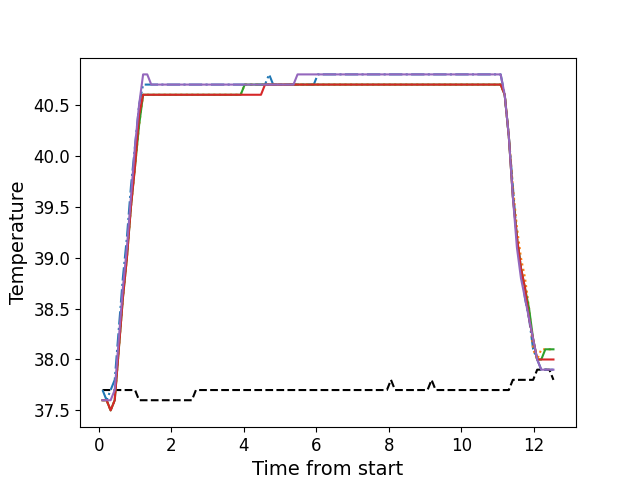

The table this chart was drawn from, first rows:
, times, neutral, z1, z2, z3, z4, z5
0, 0.106, 37.7, 37.7, 37.6, 37.6, 37.6, 37.6
1, 0.218, 37.7, 37.6, 37.6, 37.6, 37.6, 37.6
2, 0.329, 37.7, 37.7, 37.5, 37.5, 37.5, 37.6
3, 0.442, 37.7, 37.8, 37.6, 37.6, 37.6, 37.7
4, 0.554, 37.7, 38.3, 38.1, 38.1, 38.1, 38.2
5, 0.666, 37.7, 38.8, 38.6, 38.6, 38.6, 38.7
6, 0.778, 37.7, 39.2, 39.0, 39.0, 39.0, 39.1
7, 0.8895, 37.7, 39.7, 39.5, 39.5, 39.5, 39.6
8, 1.003, 37.7, 40.1, 39.9, 39.9, 39.9, 40.1
9, 1.114, 37.6, 40.5, 40.3, 40.3, 40.4, 40.5
10, 1.225, 37.6, 40.7, 40.6, 40.6, 40.6, 40.8
11, 1.339, 37.6, 40.7, 40.6, 40.6, 40.6, 40.8
12, 1.45, 37.6, 40.7, 40.6, 40.6, 40.6, 40.7
13, 1.563, 37.6, 40.7, 40.6, 40.6, 40.6, 40.7
14, 1.675, 37.6, 40.7, 40.6, 40.6, 40.6, 40.7
15, 1.787, 37.6, 40.7, 40.6, 40.6, 40.6, 40.7
16, 1.899, 37.6, 40.7, 40.6, 40.6, 40.6, 40.7
17, 2.01, 37.6, 40.7, 40.6, 40.6, 40.6, 40.7
18, 2.122, 37.6, 40.7, 40.6, 40.6, 40.6, 40.7
19, 2.235, 37.6, 40.7, 40.6, 40.6, 40.6, 40.7
20, 2.347, 37.6, 40.7, 40.6, 40.6, 40.6, 40.7
21, 2.459, 37.6, 40.7, 40.6, 40.6, 40.6, 40.7
22, 2.57, 37.6, 40.7, 40.6, 40.6, 40.6, 40.7
23, 2.682, 37.7, 40.7, 40.6, 40.6, 40.6, 40.7
24, 2.795, 37.7, 40.7, 40.6, 40.6, 40.6, 40.7
25, 2.907, 37.7, 40.7, 40.6, 40.6, 40.6, 40.7
26, 3.018, 37.7, 40.7, 40.6, 40.6, 40.6, 40.7
27, 3.13, 37.7, 40.7, 40.6, 40.6, 40.6, 40.7
28, 3.242, 37.7, 40.7, 40.6, 40.6, 40.6, 40.7
29, 3.355, 37.7, 40.7, 40.6, 40.6, 40.6, 40.7
30, 3.467, 37.7, 40.7, 40.6, 40.6, 40.6, 40.7
31, 3.579, 37.7, 40.7, 40.6, 40.6, 40.6, 40.7
32, 3.691, 37.7, 40.7, 40.6, 40.6, 40.6, 40.7
33, 3.802, 37.7, 40.7, 40.6, 40.6, 40.6, 40.7
34, 3.915, 37.7, 40.7, 40.6, 40.6, 40.6, 40.7
35, 4.027, 37.7, 40.7, 40.7, 40.7, 40.6, 40.7
36, 4.138, 37.7, 40.7, 40.7, 40.7, 40.6, 40.7
37, 4.25, 37.7, 40.7, 40.7, 40.7, 40.6, 40.7
38, 4.363, 37.7, 40.7, 40.7, 40.7, 40.6, 40.7
39, 4.476, 37.7, 40.7, 40.7, 40.7, 40.6, 40.7
40, 4.587, 37.7, 40.7, 40.7, 40.7, 40.7, 40.7
41, 4.7, 37.7, 40.8, 40.7, 40.7, 40.7, 40.7
42, 4.812, 37.7, 40.7, 40.7, 40.7, 40.7, 40.7
43, 4.924, 37.7, 40.7, 40.7, 40.7, 40.7, 40.7
44, 5.036, 37.7, 40.7, 40.7, 40.7, 40.7, 40.7
45, 5.148, 37.7, 40.7, 40.7, 40.7, 40.7, 40.7
46, 5.26, 37.7, 40.7, 40.7, 40.7, 40.7, 40.7
47, 5.372, 37.7, 40.7, 40.7, 40.7, 40.7, 40.7
48, 5.484, 37.7, 40.7, 40.7, 40.7, 40.7, 40.8
49, 5.596, 37.7, 40.7, 40.7, 40.7, 40.7, 40.8
50, 5.708, 37.7, 40.7, 40.7, 40.7, 40.7, 40.8
51, 5.82, 37.7, 40.7, 40.7, 40.7, 40.7, 40.8
52, 5.932, 37.7, 40.7, 40.7, 40.7, 40.7, 40.8
53, 6.044, 37.7, 40.8, 40.7, 40.7, 40.7, 40.8
54, 6.156, 37.7, 40.8, 40.7, 40.7, 40.7, 40.8
55, 6.267, 37.7, 40.8, 40.7, 40.7, 40.7, 40.8
56, 6.381, 37.7, 40.8, 40.7, 40.7, 40.7, 40.8
57, 6.493, 37.7, 40.8, 40.7, 40.7, 40.7, 40.8
58, 6.605, 37.7, 40.8, 40.7, 40.7, 40.7, 40.8
59, 6.717, 37.7, 40.8, 40.7, 40.7, 40.7, 40.8
... 52 more rows
